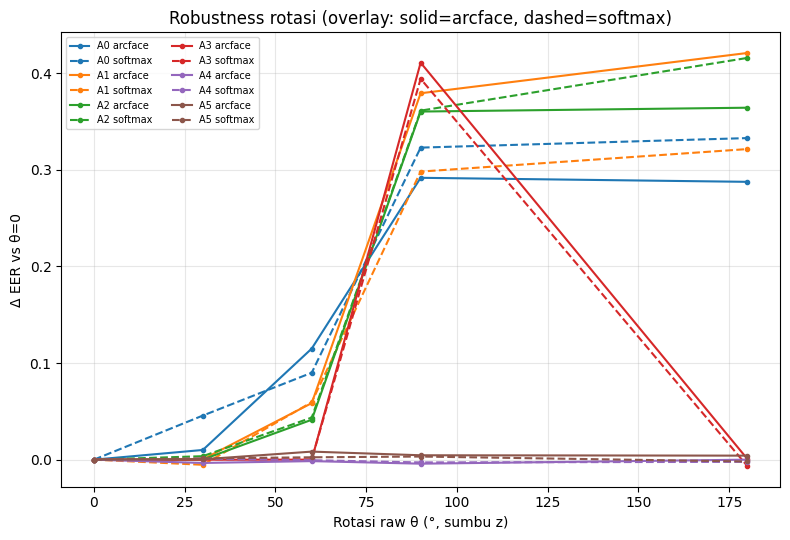

The data file committed next to this chart (first rows):
config, alignment, loss, repr_mode, theta_deg, eer, delta_eer
A0_softmax, A0, softmax, raw_ply, 0, 0.08485, 0.0
A0_softmax, A0, softmax, raw_ply, 30, 0.1305, 0.04564
A0_softmax, A0, softmax, raw_ply, 60, 0.1748, 0.08996
A0_softmax, A0, softmax, raw_ply, 90, 0.4078, 0.3229
A0_softmax, A0, softmax, raw_ply, 180, 0.4176, 0.3328
A0_arcface, A0, arcface, raw_ply, 0, 0.1015, 0.0
A0_arcface, A0, arcface, raw_ply, 30, 0.1116, 0.01004
A0_arcface, A0, arcface, raw_ply, 60, 0.2165, 0.115
A0_arcface, A0, arcface, raw_ply, 90, 0.3932, 0.2917
A0_arcface, A0, arcface, raw_ply, 180, 0.389, 0.2875
A1_softmax, A1, softmax, align_center, 0, 0.02879, 0.0
A1_softmax, A1, softmax, align_center, 30, 0.02348, -0.005303
A1_softmax, A1, softmax, align_center, 60, 0.08826, 0.05947
A1_softmax, A1, softmax, align_center, 90, 0.3269, 0.2981
A1_softmax, A1, softmax, align_center, 180, 0.3502, 0.3214
A1_arcface, A1, arcface, align_center, 0, 0.003598, 0.0
A1_arcface, A1, arcface, align_center, 30, 0.003977, 0.0003788
A1_arcface, A1, arcface, align_center, 60, 0.06212, 0.05852
A1_arcface, A1, arcface, align_center, 90, 0.3828, 0.3792
A1_arcface, A1, arcface, align_center, 180, 0.4244, 0.4208
A2_softmax, A2, softmax, align_centerscale, 0, 0.0003788, 0.0
A2_softmax, A2, softmax, align_centerscale, 30, 0.003977, 0.003598
A2_softmax, A2, softmax, align_centerscale, 60, 0.04394, 0.04356
A2_softmax, A2, softmax, align_centerscale, 90, 0.3616, 0.3612
A2_softmax, A2, softmax, align_centerscale, 180, 0.4161, 0.4157
A2_arcface, A2, arcface, align_centerscale, 0, 0.0, 0.0
A2_arcface, A2, arcface, align_centerscale, 30, 0.0001894, 0.0001894
A2_arcface, A2, arcface, align_centerscale, 60, 0.04129, 0.04129
A2_arcface, A2, arcface, align_centerscale, 90, 0.3602, 0.3602
A2_arcface, A2, arcface, align_centerscale, 180, 0.3642, 0.3642
A3_softmax, A3, softmax, canonical_npy, 0, 0.007197, 0.0
A3_softmax, A3, softmax, canonical_npy, 30, 0.007765, 0.0005682
A3_softmax, A3, softmax, canonical_npy, 60, 0.007386, 0.0001894
A3_softmax, A3, softmax, canonical_npy, 90, 0.4013, 0.3941
A3_softmax, A3, softmax, canonical_npy, 180, 0.0005682, -0.006629
A3_arcface, A3, arcface, canonical_npy, 0, 0.0, 0.0
A3_arcface, A3, arcface, canonical_npy, 30, 0.0, 0.0
A3_arcface, A3, arcface, canonical_npy, 60, 0.0, 0.0
A3_arcface, A3, arcface, canonical_npy, 90, 0.4108, 0.4108
A3_arcface, A3, arcface, canonical_npy, 180, 0.0007576, 0.0007576
A4_softmax, A4, softmax, align_pca_robust, 0, 0.01061, 0.0
A4_softmax, A4, softmax, align_pca_robust, 30, 0.01155, 0.000947
A4_softmax, A4, softmax, align_pca_robust, 60, 0.01004, -0.0005682
A4_softmax, A4, softmax, align_pca_robust, 90, 0.007765, -0.002841
A4_softmax, A4, softmax, align_pca_robust, 180, 0.008333, -0.002273
A4_arcface, A4, arcface, align_pca_robust, 0, 0.008144, 0.0
A4_arcface, A4, arcface, align_pca_robust, 30, 0.004735, -0.003409
A4_arcface, A4, arcface, align_pca_robust, 60, 0.006629, -0.001515
A4_arcface, A4, arcface, align_pca_robust, 90, 0.003977, -0.004167
A4_arcface, A4, arcface, align_pca_robust, 180, 0.008144, 0.0
A5_softmax, A5, softmax, align_anatomical, 0, 0.1352, 0.0
A5_softmax, A5, softmax, align_anatomical, 30, 0.1366, 0.001326
A5_softmax, A5, softmax, align_anatomical, 60, 0.1377, 0.002462
A5_softmax, A5, softmax, align_anatomical, 90, 0.1384, 0.00322
A5_softmax, A5, softmax, align_anatomical, 180, 0.1333, -0.001894
A5_arcface, A5, arcface, align_anatomical, 0, 0.1288, 0.0
A5_arcface, A5, arcface, align_anatomical, 30, 0.1292, 0.0003788
A5_arcface, A5, arcface, align_anatomical, 60, 0.1371, 0.008333
A5_arcface, A5, arcface, align_anatomical, 90, 0.1333, 0.004545
A5_arcface, A5, arcface, align_anatomical, 180, 0.133, 0.004167
